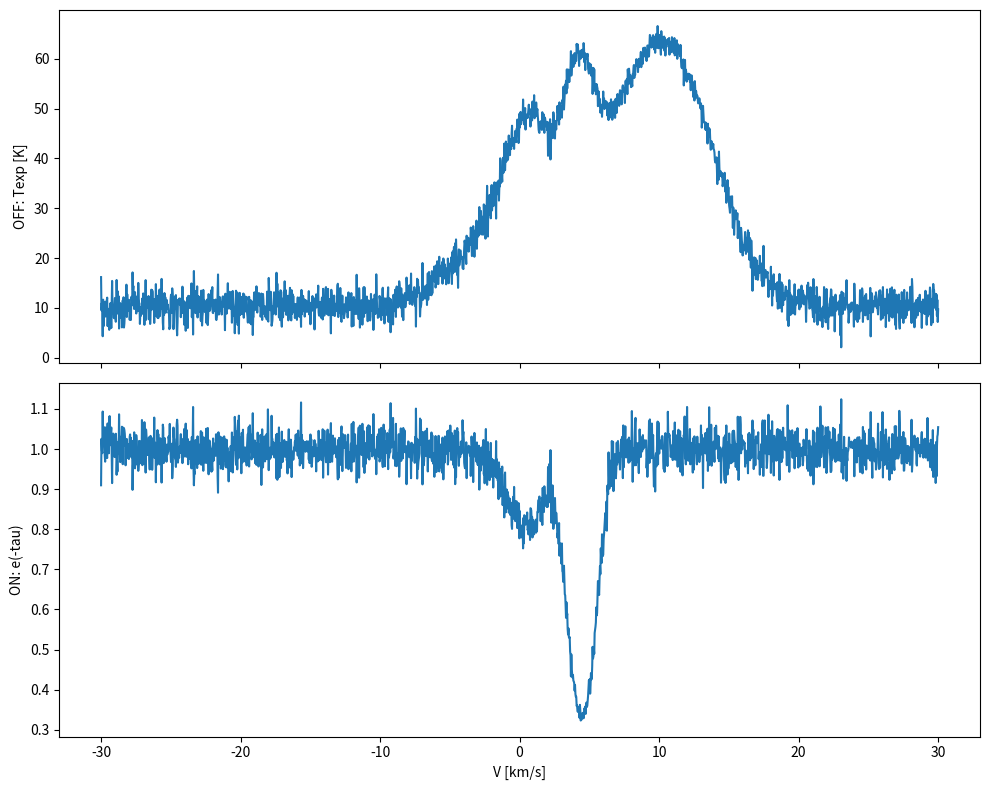

Reproduce this figure in Python.
import sys
from scipy import constants
import numpy as np
import matplotlib.pyplot as plt


def tau_nu(nu, nu0, NHI, Tex, phi_nu, A21=2.85e-15):
    return (3.*constants.c**2/(32.*np.pi*nu) * A21 * phi_nu * NHI * constants.h/(constants.k*Tex) )





def tau_vel(nu0, NHI, Tex, phi_v, A21=2.85e-15):
    nr, nc = phi_v.shape    
    ret    = np.zeros( (nr, nc) )
    for i in range(nr):
        ret[i,:] = (3.*constants.c**3/(32.*np.pi*nu0**2) * A21 * phi_v[i,:] * NHI[i] * constants.h/(constants.k*Tex[i]) )
    return ret




def FWHM2sigma(FWHM):
    return FWHM/(2.*np.sqrt(2.*np.log(2.)))





def phi_nu(nu,nu0,wid_nu):
    sigma_nu = FWHM2sigma(width_nu)
    norm     = 1./(sigma_nu*np.sqrt(2.*np.pi))
    # norm = 1.
    return norm*np.exp(-(nu-nu0)**2/(2.*sigma_nu**2))




def phi_vel(v, v0, wid_v):
    sigma_v = FWHM2sigma(wid_v)
    norm    = 1./(sigma_v*np.sqrt(2.*np.pi))
    
    nr  = len(v0)
    nc  = len(v)
    
    ret = np.zeros( (nr, nc) )
    for i in range(nr):
        ret[i,:] = norm[i]*np.exp(-(v-v0[i])**2/(2.*sigma_v[i]**2))
    return ret




def dv2dnu(Delta_v,nu0):
    return nu0 * Delta_v / constants.c




def freq2vel(nu,nu0):
    return (nu0-nu)*constants.c/nu0







def cal_Toff_WNM(tau, Tbg, Tex):
    nr, nc = tau.shape
    ret    = np.zeros( (nr, nc) )
    for i in range(nr):
        ret[i,:] = Tbg*np.exp(-tau[i,:]) + Tex[i]*(1. - np.exp(-tau[i,:]))

    return ret





def tb_exp(tau, Tbg, Tex, ncnm, Toff_wnm, Tex_wnm, fwnm, nwnm, ordercnm=[0,1]):
    nrcnm, nchnl = tau.shape

    #FIRST STEP IS TO CALCULATE THE OPACITY OF EACH COLD CLOUD...
    # taucnmxx = np.zeros( (nrcnm, nchnl), dtype='float64' )

    if(nrcnm != 1):
        tausum = np.sum( tau, 0) 
    else:
        tausum = tau[0]

    exp_tausum = np.exp( -tausum )
    tb_cont    = Tbg * exp_tausum


    # ********** NEXT CALCULATE THE WNM CONTRIBUTION ********************
    # WE EXPRESS THE WNM CONTRIBUTION AS A SUM OF GAUSSIANS:
    #   FWNM, Tbg, HGTWNM, CENWNM, WIDWNM

    # THESE ARE SELF-EXPLANATORY EXCEPT FOR FWNM. 
    # 
    # THE CONTRIBUTION OF THE WNM COMPONENTS TO THE ANTENNA TEMP IS...
    # WNM CONTRIBUTION  = SUM, k FROM 0 TO K { G_WNMk [f_k + (1-f_k)exp(-tausum)]}
    # WHERE TAUSUM IS THE SUM OF THE OPACITIES OF ALL THE CLOUDS.

    tb_wnm_tot = np.zeros(nchnl, dtype='float64' )
    for i in range(nwnm):
        tb_wnm_nrw = Toff_wnm[i]
        tb_wnm_tot = tb_wnm_tot + tb_wnm_nrw*( fwnm[i] + (1.- fwnm[i])*exp_tausum )

    # *************** NEXT CALCULATE THE CNM CONTRIBUTION ****************
    tb_cnm_tot = np.zeros( nchnl, dtype='float64' )

    for nrc in range(nrcnm):
        tausum_nrc  = np.sum( tau[0:nrc, :], 0)
        exp_tau_nrc = np.exp( -tausum_nrc )
        tb_cnm_tot  = tb_cnm_tot + Tex[nrc] * (1. - np.exp(-tau[nrc, :]) ) * exp_tau_nrc
    ## Endfor

    tb_tot = tb_cont + tb_cnm_tot + tb_wnm_tot

    return tb_tot, tb_cont, tb_cnm_tot, tb_wnm_tot, tausum






def addnoise(nr, nc, noise_mean = 0., noise_sigma = 0.025):
    return np.random.normal(noise_mean, noise_sigma, [nr, nc])

##=========================================================================================#





#### MAIN ####
'''
04 HI clouds along a LOS: Source -> WNM -> CNM -> CNM -> WNM -> observers
'''

## HI 21 cm 
nu0    = 1.42*constants.giga

## Vel range
test_v = np.linspace(-30.*constants.kilo, 30.*constants.kilo, 2048)
dv     = 60.*constants.kilo/2047.


## 02 CNM clouds
v0    = [0.5, 4.47]
v0    = np.array(v0)*constants.kilo

wid   = [3.2, 2.06]
wid   = np.array(wid)*constants.kilo

ncnm  = len(v0)
nchan = len(test_v)

phi_v = phi_vel(test_v, v0, wid)


print ('np.trapz(phi_v, dx=dv)', np.trapz(phi_v, dx=dv))


A21     = 2.85e-15 # s^-1
g2      = 3
g1      = 1

NCNM    = np.array([1.e20, 2.23e20]) # 2E20 cm^-2
Tex     = np.array([72., 50.8])
Tbg     = 5.15
Tc      = 100000.


NCNM    = NCNM*1.e4 ## To m^-2  
tau_cnm = tau_vel(nu0, NCNM, Tex, phi_v) + addnoise(ncnm, nchan) # http://www.ucolick.org/~xavier/AY230/ay230_HI21cm.pdf



## 02 WNM clouds
v0       = [1.5, 10.5]
v0       = np.array(v0)*constants.kilo

wid      = [9.5, 8.]
wid      = np.array(wid)*constants.kilo

fwnm     = [1., 0.]
fwnm     = np.array(fwnm)

nwnm     = len(v0)

phi_v    = phi_vel(test_v, v0, wid)

NWNM     = np.array([5.e20, 8.e20]) # 2E20 cm^-2
Tex_wnm  = np.array([8500., 8000.])


NWNM     = NWNM * 1.e4 ## To m^-2
tau_wnm  = tau_vel(nu0, NWNM, Tex_wnm, phi_v) + addnoise(nwnm, nchan, noise_mean = 0., noise_sigma = 0.0001) ## This may be crazy, but that's ok :)
Toff_wnm = cal_Toff_WNM(tau_wnm, Tbg, Tex_wnm)



## Cal Texp [+]
tb_tot, tb_cont, tb_cnm_tot, tb_wnm_tot, tausum = tb_exp(tau_cnm, Tbg, Tex, ncnm, Toff_wnm, Tex_wnm, fwnm, nwnm) # cal_Toff(tau_vel, Tbg, Tex)





## Plots
fig, axs = plt.subplots(2, 1, sharex=True, figsize=(10,8))
axs[0].plot(test_v/1000., tb_tot-Tbg)
axs[0].set_ylabel('OFF: Texp [K]')

axs[1].plot(test_v/1000., np.exp(-tausum))
axs[1].set_ylabel('ON: e(-tau)')
axs[1].set_xlabel('V [km/s]')

fig.tight_layout()
plt.show()